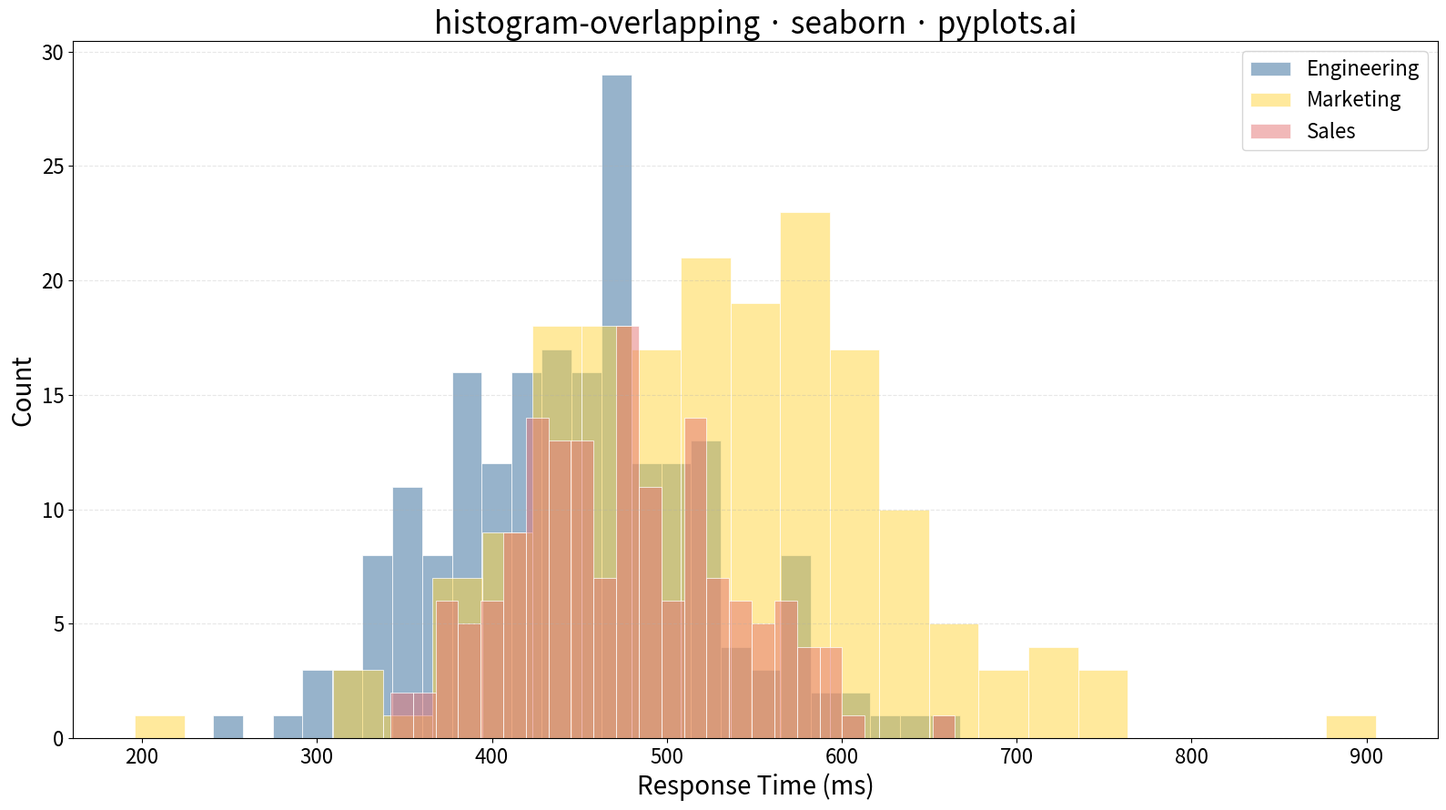

Write Python code to recreate this figure.
""" pyplots.ai
histogram-overlapping: Overlapping Histograms
Library: seaborn 0.13.2 | Python 3.13.11
Quality: 96/100 | Created: 2025-12-25
"""

import matplotlib.pyplot as plt
import numpy as np
import seaborn as sns


# Data - employee response times (ms) by department
np.random.seed(42)
engineering = np.random.normal(450, 80, 200)  # Fast responders
marketing = np.random.normal(520, 100, 180)  # Slightly slower, more variable
sales = np.random.normal(480, 60, 160)  # Consistent mid-range

# Create plot
fig, ax = plt.subplots(figsize=(16, 9))

# Plot overlapping histograms with seaborn
sns.histplot(
    engineering, bins=25, alpha=0.5, color="#306998", label="Engineering", edgecolor="white", linewidth=0.5, ax=ax
)
sns.histplot(marketing, bins=25, alpha=0.5, color="#FFD43B", label="Marketing", edgecolor="white", linewidth=0.5, ax=ax)
sns.histplot(sales, bins=25, alpha=0.5, color="#E57373", label="Sales", edgecolor="white", linewidth=0.5, ax=ax)

# Labels and styling
ax.set_xlabel("Response Time (ms)", fontsize=20)
ax.set_ylabel("Count", fontsize=20)
ax.set_title("histogram-overlapping · seaborn · pyplots.ai", fontsize=24)
ax.tick_params(axis="both", labelsize=16)
ax.legend(fontsize=16, loc="upper right")
ax.grid(True, alpha=0.3, linestyle="--", axis="y")

plt.tight_layout()
plt.savefig("plot.png", dpi=300, bbox_inches="tight")
